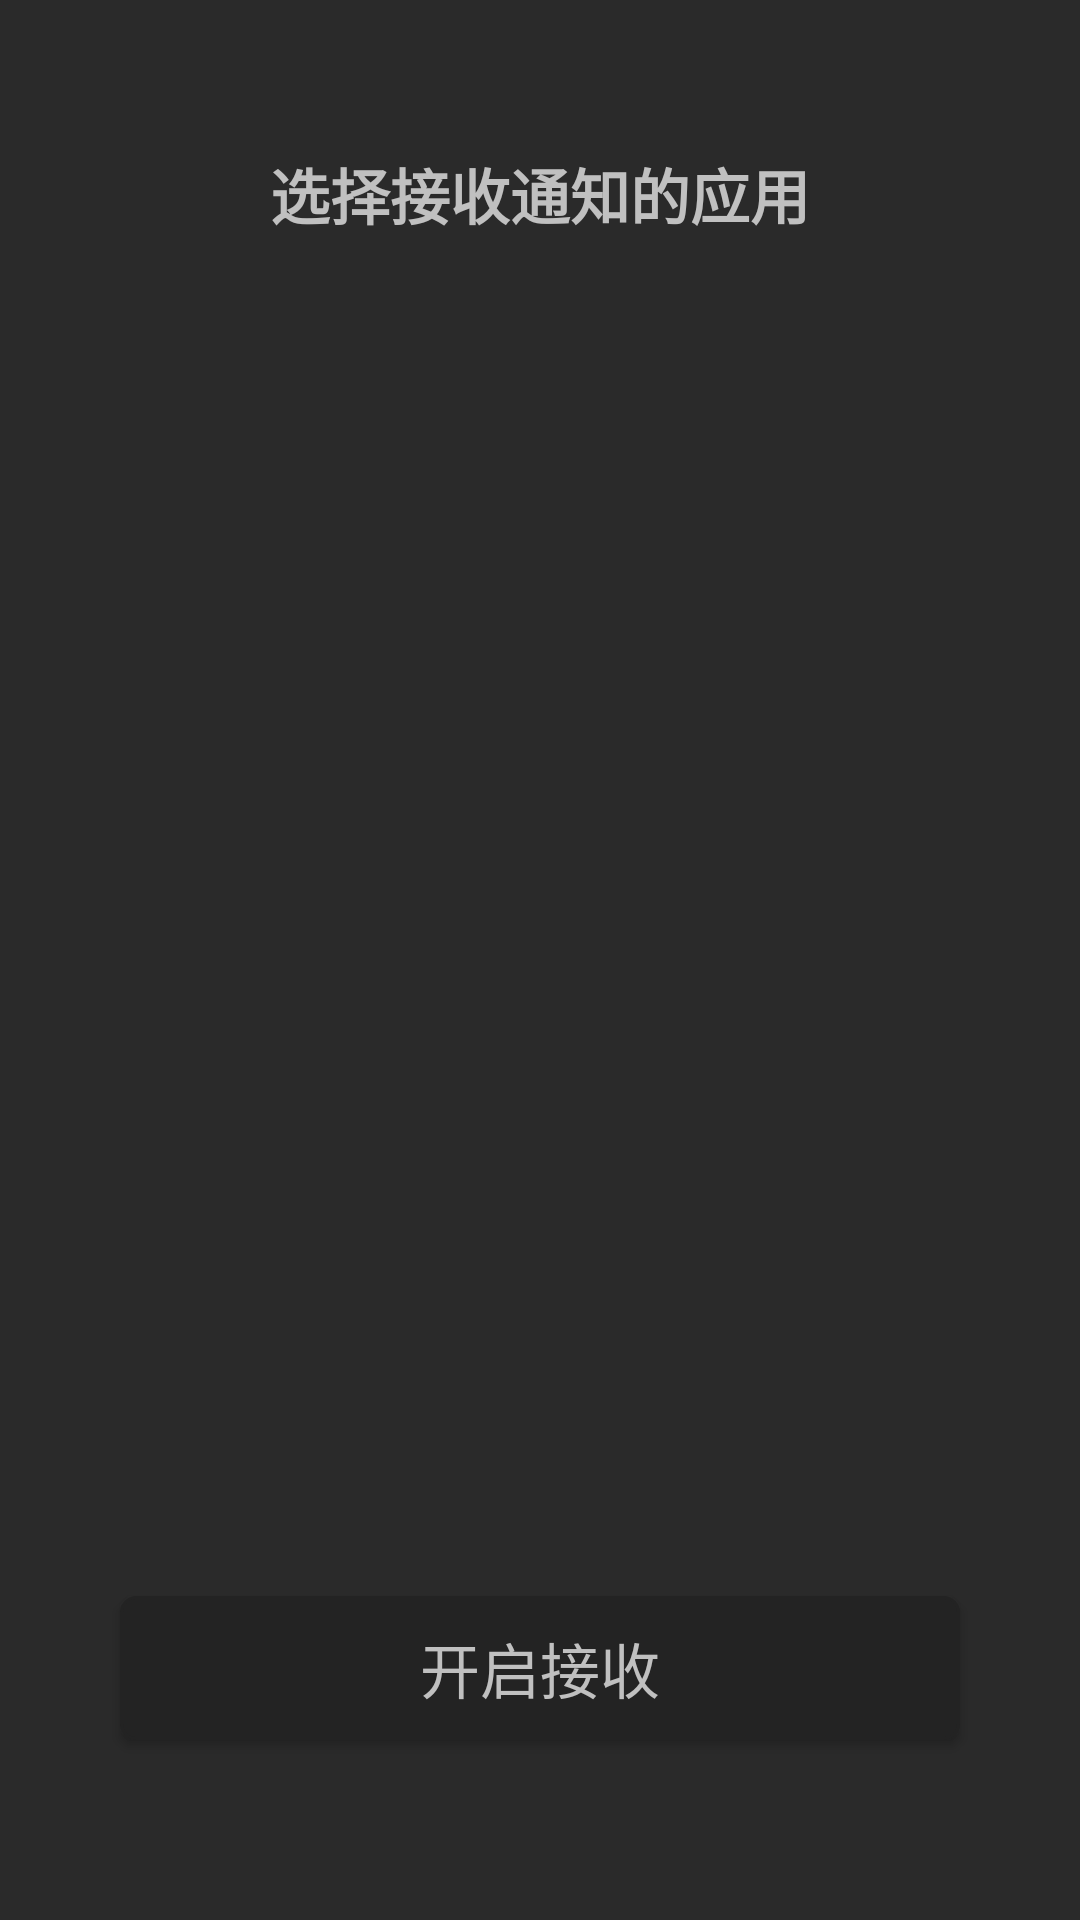

Produce the Android XML layout that renders to this screen, including the resource entries it uses.
<!-- AndroidManifest.xml: application theme Theme.JVSGlass -->
<!-- res/layout/activity_filter_settings.xml -->
<?xml version="1.0" encoding="utf-8"?>
<LinearLayout
    xmlns:android="http://schemas.android.com/apk/res/android"
    android:layout_width="match_parent"
    android:layout_height="match_parent"
    android:orientation="vertical"
    android:padding="20dp"
    android:background="@color/background">

    <TextView
        android:layout_width="wrap_content"
        android:layout_height="wrap_content"
        android:layout_marginTop="30dp"
        android:layout_gravity="center_horizontal"
        android:text="选择接收通知的应用"
        android:textSize="20sp"
        android:textStyle="bold"
        android:textColor="@color/button_text"/>

    <androidx.recyclerview.widget.RecyclerView
        android:id="@+id/rv_apps"
        android:layout_width="match_parent"
        android:layout_height="0dp"
        android:layout_weight="1"
        android:layout_marginTop="10dp"/>

    <Button
        android:id="@+id/btn_apply"
        android:layout_width="match_parent"
        android:layout_height="wrap_content"
        android:layout_marginHorizontal="20dp"
        android:layout_marginTop="10dp"
        android:layout_marginBottom="40dp"
        android:layout_gravity="center_horizontal"
        android:text="开启接收"
        android:textSize="20sp"
        android:textColor="@color/button_text"
        android:background="@drawable/rounded_button"/>

</LinearLayout>
<!-- resources referenced by this layout -->
<resources>
  <color name="background">#2A2A2A</color>
  <color name="button_text">#C0C0C0</color>
  <!-- drawable rounded_button (drawable) -->
  <shape xmlns:android="http://schemas.android.com/apk/res/android"
      android:shape="rectangle">
  
      
      <corners android:radius="5dp" />
  
      
      <solid android:color="@color/button_background" />
  
      
      <stroke
          android:width="1dp"
          android:color="@color/button_background" />
  </shape>
  <style name="Theme.JVSGlass" parent="Theme.AppCompat.Light.NoActionBar" />
  <color name="button_background">#232323</color>
</resources>
